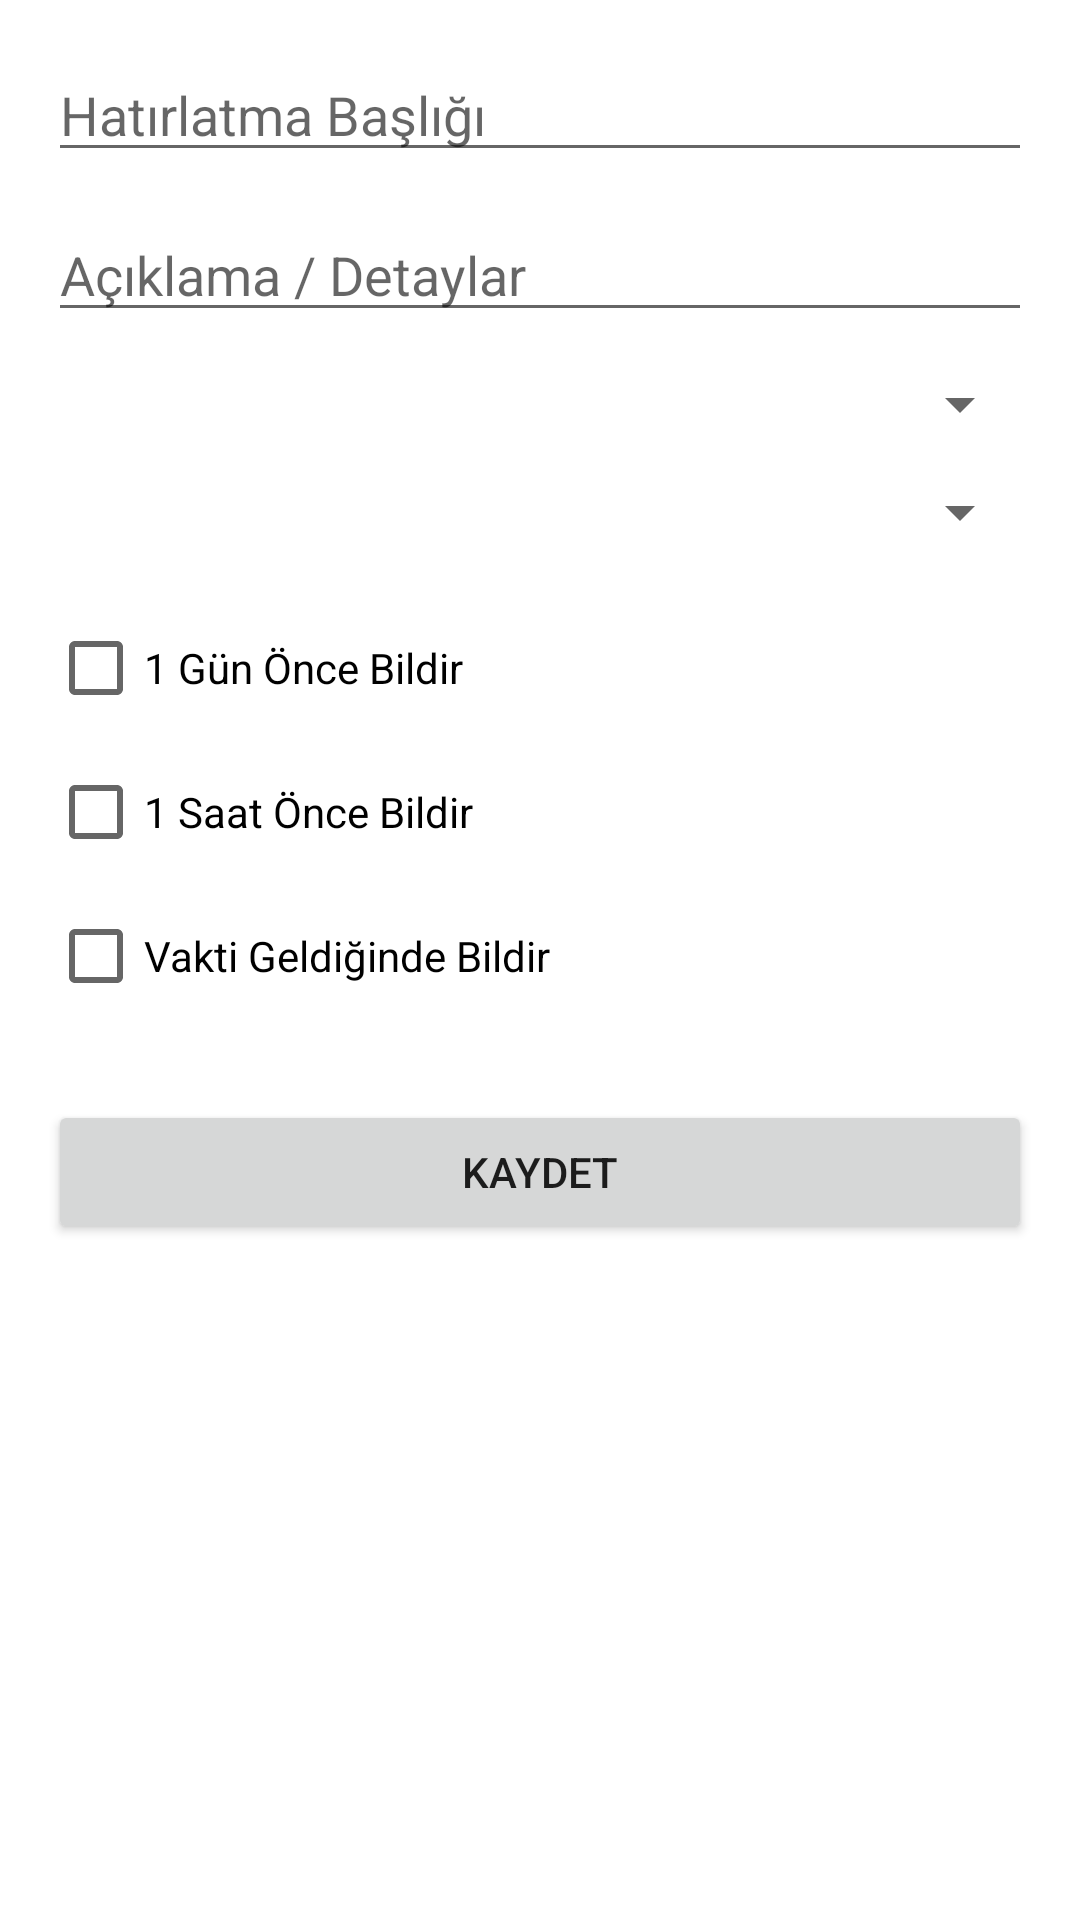

Android layout source for this screen:
<!-- AndroidManifest.xml: application theme Theme.Hatirlat.Sage -->
<!-- res/layout/activity_reminder_edit.xml -->
<?xml version="1.0" encoding="utf-8"?>
<LinearLayout xmlns:android="http://schemas.android.com/apk/res/android"
    android:layout_width="match_parent"
    android:layout_height="match_parent"
    android:orientation="vertical"
    android:padding="16dp"
    android:background="@android:color/white">

    <EditText
        android:id="@+id/etTitle"
        android:layout_width="match_parent"
        android:layout_height="wrap_content"
        android:hint="Hatırlatma Başlığı"
        android:inputType="text"
        android:layout_marginBottom="12dp"/>

    <EditText
        android:id="@+id/etDescription"
        android:layout_width="match_parent"
        android:layout_height="wrap_content"
        android:hint="Açıklama / Detaylar"
        android:inputType="textMultiLine"
        android:layout_marginBottom="12dp"/>

    <Spinner
        android:id="@+id/spinnerCategory"
        android:layout_width="match_parent"
        android:layout_height="wrap_content"
        android:layout_marginBottom="12dp"/>

    <Spinner
        android:id="@+id/spinnerRepeat"
        android:layout_width="match_parent"
        android:layout_height="wrap_content"
        android:layout_marginBottom="16dp"/>

    <CheckBox
        android:id="@+id/cbNotify1Day"
        android:layout_width="match_parent"
        android:layout_height="wrap_content"
        android:text="1 Gün Önce Bildir"/>

    <CheckBox
        android:id="@+id/cbNotify1Hour"
        android:layout_width="match_parent"
        android:layout_height="wrap_content"
        android:text="1 Saat Önce Bildir"/>

    <CheckBox
        android:id="@+id/cbNotifyAtTime"
        android:layout_width="match_parent"
        android:layout_height="wrap_content"
        android:text="Vakti Geldiğinde Bildir"
        android:layout_marginBottom="24dp"/>

    <Button
        android:id="@+id/btnSave"
        android:layout_width="match_parent"
        android:layout_height="wrap_content"
        android:text="Kaydet"
        android:padding="12dp"/>

</LinearLayout>
<!-- resources referenced by this layout -->
<resources>
  <style name="Theme.Hatirlat.Sage" parent="Theme.MaterialComponents.DayNight.NoActionBar">
          <item name="colorPrimary">@color/sage_primary</item>
          <item name="android:windowBackground">@color/sage_background</item>
      </style>
  <color name="sage_primary">#8A9A86</color>
  <color name="sage_background">#F4F6F4</color>
</resources>
